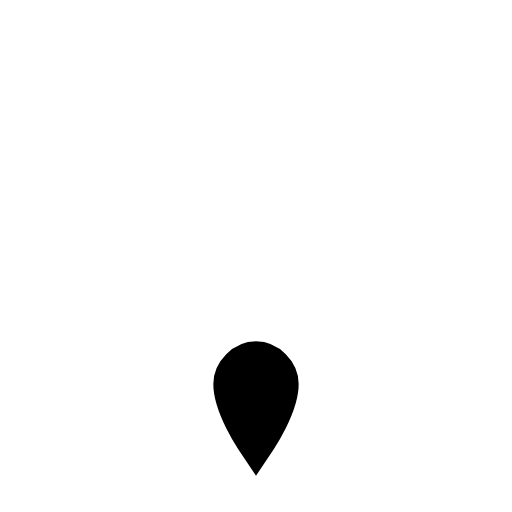
t = 0.00 s
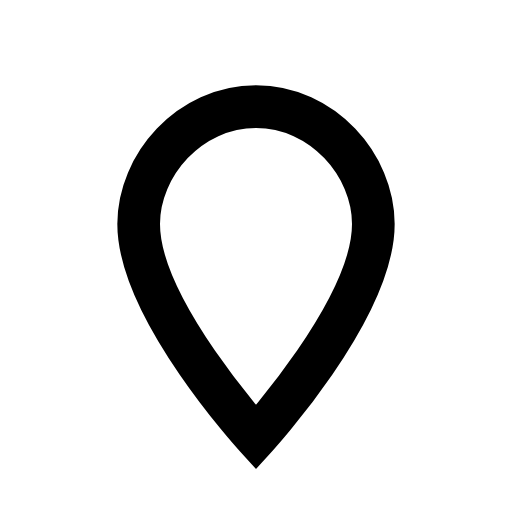
t = 0.32 s
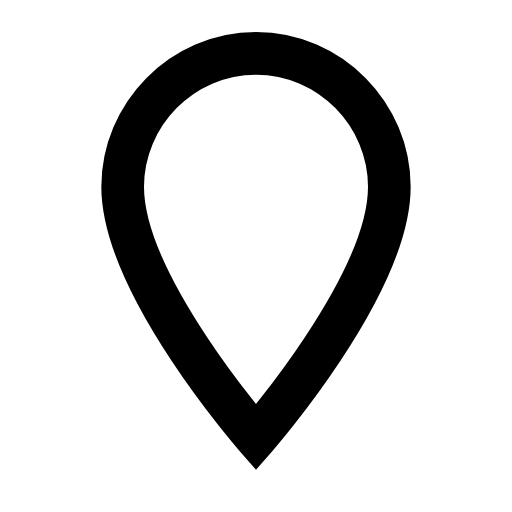
t = 0.56 s
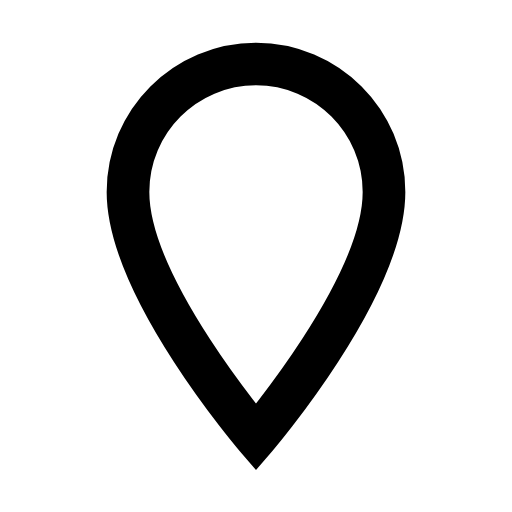
t = 0.75 s
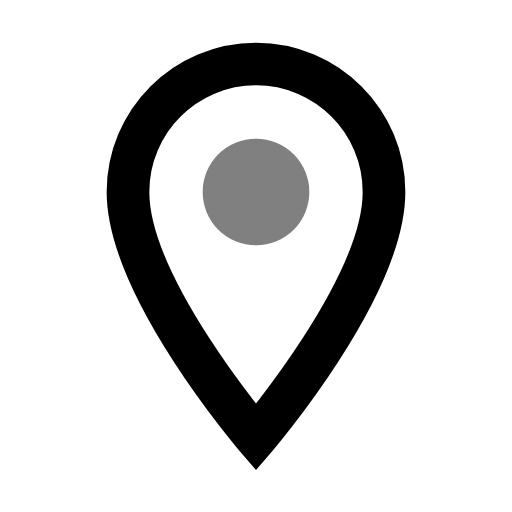
t = 1.05 s
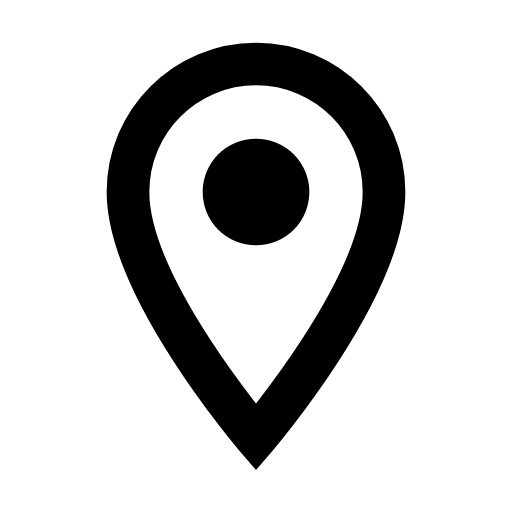
t = 1.35 s

The animated SVG that drew these frames (rendered in a browser with its animation timeline set to each time). Animation: 2 SMIL elements (animate=2); one cycle of 1.35 s.

<svg xmlns="http://www.w3.org/2000/svg" width="30px" height="30px" viewBox="0 0 24 24">
    <mask id="lineMdMapMarkerOffAltLoop0">
        <path fill="none" stroke="#fff" stroke-linecap="round" stroke-width="2"
              d="M12 20.5C12 20.5 6 13.5 6 9C6 5.68629 8.68629 3 12 3C15.3137 3 18 5.68629 18 9C18 13.5 12 20.5 12 20.5z">
            <animate fill="freeze" attributeName="d" dur="0.6s" keyTimes="0;0.7;1"
                     values="M12 20.5C12 20.5 11 19 11 18C11 17.5 11.5 17 12 17C12.5 17 13 17.5 13 18C13 19 12 20.5 12 20.5z;M12 20.5C12 20.5 5 13 5 8C5 4.5 8 1 12 1C16 1 19 4.5 19 8C19 13 12 20.5 12 20.5z;M12 20.5C12 20.5 6 13.5 6 9C6 5.68629 8.68629 3 12 3C15.3137 3 18 5.68629 18 9C18 13.5 12 20.5 12 20.5z"/>
        </path>
        <circle cx="12" cy="9" r="2.5" fill="#fff" fill-opacity="0">
            <animate fill="freeze" attributeName="fill-opacity" begin="0.75s" dur="0.6s" values="0;1"/>
        </circle>
        <g fill="none" stroke-dasharray="26" stroke-dashoffset="26" stroke-linecap="round" stroke-width="2"
           transform="rotate(45 12 12)">
            <path stroke="#000" d="M0 11h24"/>

        </g>
    </mask>
    <rect width="24" height="24" fill="black" mask="url(#lineMdMapMarkerOffAltLoop0)"/>
</svg>